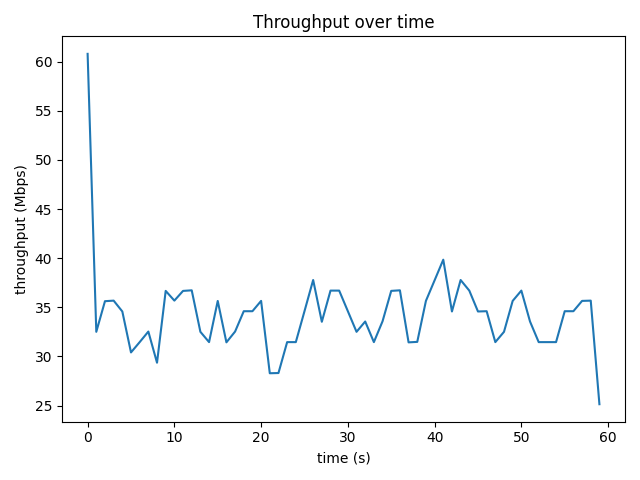

Values plotted in this chart, from the file beside it:
time_s, throughput_mbps, retrans
0, 60.8, 0
1, 32.51, 0
2, 35.62, 0
3.001, 35.68, 0
4, 34.58, 0
5.001, 30.41, 0
6.001, 31.46, 0
7.001, 32.53, 0
8, 29.36, 0
9, 36.67, 0
10, 35.68, 0
11, 36.67, 0
12, 36.73, 0
13, 32.51, 0
14, 31.46, 0
15, 35.65, 0
16, 31.43, 0
17, 32.53, 0
18, 34.6, 0
19, 34.6, 0
20, 35.65, 0
21, 28.29, 0
22, 28.31, 0
23, 31.46, 0
24, 31.46, 0
25, 34.6, 0
26, 37.78, 0
27, 33.53, 0
28, 36.7, 0
29, 36.7, 0
30, 34.6, 0
31, 32.51, 0
32, 33.56, 0
33, 31.46, 0
34, 33.58, 0
35, 36.67, 0
36, 36.73, 0
37, 31.43, 0
38, 31.48, 0
39, 35.65, 0
40, 37.75, 0
41, 39.85, 0
42, 34.58, 0
43, 37.78, 0
44, 36.7, 0
45, 34.58, 0
46, 34.6, 0
47, 31.46, 0
48, 32.51, 0
49, 35.65, 0
50, 36.7, 0
51, 33.55, 0
52, 31.46, 0
53, 31.46, 0
54, 31.46, 0
55, 34.6, 0
56, 34.6, 0
57, 35.65, 0
58, 35.68, 0
59, 25.14, 0
